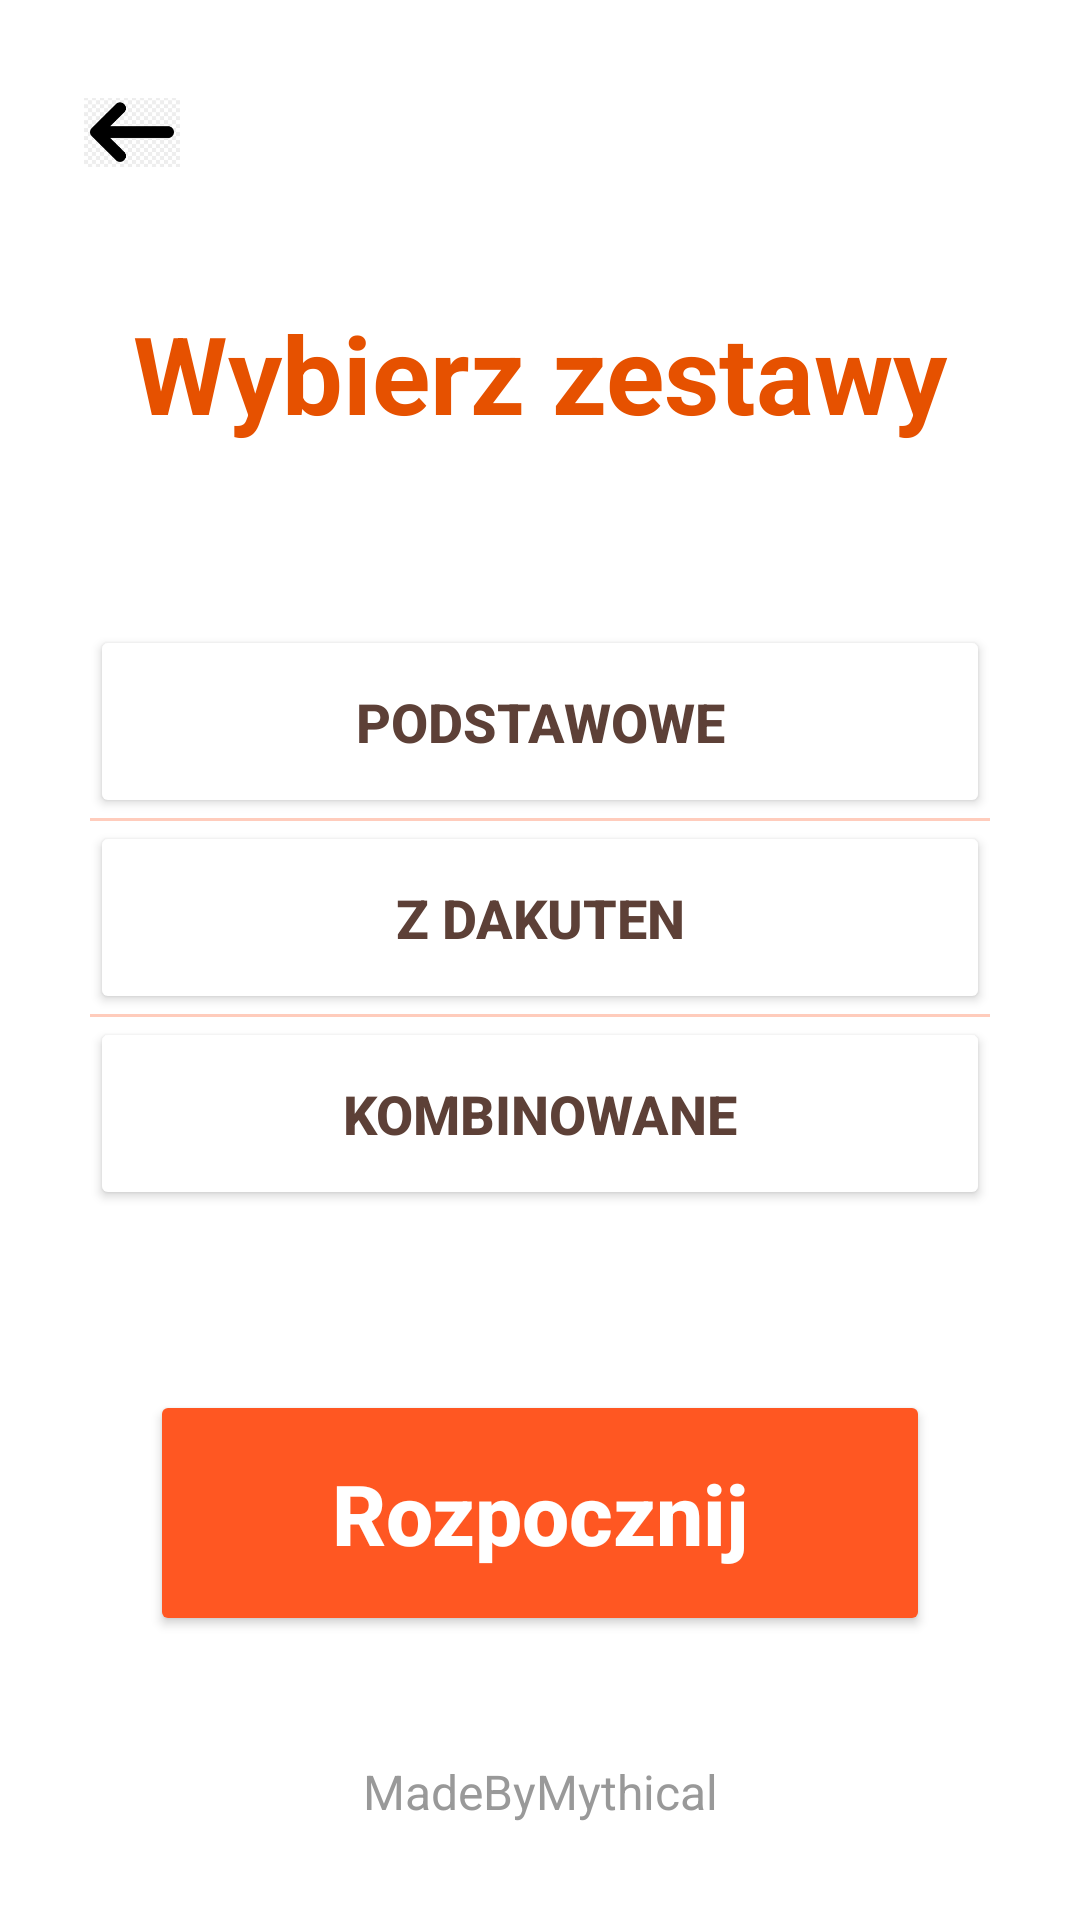

Reconstruct the res/layout file that produces this screen, plus the resources it refers to.
<!-- AndroidManifest.xml: application theme Theme.HiraganaAndKatakana -->
<!-- res/layout/activity_wybor_poziomu_hiragana.xml -->
<androidx.constraintlayout.widget.ConstraintLayout
    xmlns:android="http://schemas.android.com/apk/res/android"
    xmlns:app="http://schemas.android.com/apk/res-auto"
    xmlns:tools="http://schemas.android.com/tools"
    android:id="@+id/main"
    android:layout_width="match_parent"
    android:layout_height="match_parent"
    android:background="#FFFFFF"
    tools:context=".WyborPoziomu.WyborPoziomuHiragana">

    <ImageButton
        android:id="@+id/buttonBack"
        style="@style/BackButtonStyle"
        android:layout_marginStart="16dp"
        android:layout_marginTop="16dp"
        app:layout_constraintStart_toStartOf="parent"
        app:layout_constraintTop_toTopOf="parent" />


    <TextView
        android:id="@+id/textTytul"
        android:layout_width="wrap_content"
        android:layout_height="wrap_content"
        android:text="Wybierz zestawy"
        android:textSize="36sp"
        android:textStyle="bold"
        android:textColor="#E65100"
        app:layout_constraintTop_toTopOf="parent"
        app:layout_constraintStart_toStartOf="parent"
        app:layout_constraintEnd_toEndOf="parent"
        android:layout_marginTop="100dp" />

    <LinearLayout
        android:id="@+id/container"
        android:layout_width="300dp"
        android:layout_height="wrap_content"
        android:orientation="vertical"
        app:layout_constraintTop_toBottomOf="@id/textTytul"
        app:layout_constraintStart_toStartOf="parent"
        app:layout_constraintEnd_toEndOf="parent"
        android:layout_marginTop="60dp">

        <Button
            android:id="@+id/btnPodstawowe"
            android:layout_width="match_parent"
            android:layout_height="wrap_content"
            android:text="Podstawowe"
            android:textSize="18sp"
            android:textStyle="bold"
            android:textColor="#5D4037"
            android:backgroundTint="#FFFFFF"
            android:padding="20dp" />

        <View android:layout_width="match_parent" android:layout_height="1dp" android:background="#FFCCBC"/>

        <Button
            android:id="@+id/btnDakuten"
            android:layout_width="match_parent"
            android:layout_height="wrap_content"
            android:text="Z dakuten"
            android:textSize="18sp"
            android:textStyle="bold"
            android:textColor="#5D4037"
            android:backgroundTint="#FFFFFF"
            android:padding="20dp" />

        <View android:layout_width="match_parent" android:layout_height="1dp" android:background="#FFCCBC"/>

        <Button
            android:id="@+id/btnKombinowane"
            android:layout_width="match_parent"
            android:layout_height="wrap_content"
            android:text="Kombinowane"
            android:textSize="18sp"
            android:textStyle="bold"
            android:textColor="#5D4037"
            android:backgroundTint="#FFFFFF"
            android:padding="20dp" />
    </LinearLayout>

    <Button
        android:id="@+id/buttonStart"
        android:layout_width="260dp"
        android:layout_height="82dp"
        android:text="Rozpocznij"
        android:textSize="28sp"
        android:textStyle="bold"
        android:textAllCaps="false"
        android:textColor="#FFFFFF"
        android:backgroundTint="#FF5722"
        app:cornerRadius="28dp"
        app:layout_constraintTop_toBottomOf="@id/container"
        app:layout_constraintStart_toStartOf="parent"
        app:layout_constraintEnd_toEndOf="parent"
        android:layout_marginTop="60dp" />

    <TextView
        android:layout_width="wrap_content"
        android:layout_height="wrap_content"
        android:text="MadeByMythical"
        android:textSize="16sp"
        android:textColor="#999999"
        app:layout_constraintBottom_toBottomOf="parent"
        app:layout_constraintStart_toStartOf="parent"
        app:layout_constraintEnd_toEndOf="parent"
        android:layout_marginBottom="32dp" />

</androidx.constraintlayout.widget.ConstraintLayout>
<!-- resources referenced by this layout -->
<resources>
  <style name="BackButtonStyle">
          <item name="android:layout_width">56dp</item>
          <item name="android:layout_height">56dp</item>
          <item name="android:background">?attr/selectableItemBackgroundBorderless</item>
          <item name="android:padding">12dp</item>
          <item name="android:scaleType">centerInside</item>
          <item name="android:src">@drawable/arrow_back</item>
          <item name="android:contentDescription">Powrót</item>
      </style>
  <style name="Theme.HiraganaAndKatakana" parent="Base.Theme.HiraganaAndKatakana" />
  <!-- drawable arrow_back: png bitmap (drawable, 2490 bytes) -->
  <style name="Base.Theme.HiraganaAndKatakana" parent="Theme.Material3.DayNight">
          
          <item name="colorPrimary">#E65100</item>
          <item name="colorPrimaryDark">#BF360C</item>
          <item name="colorAccent">#FF7043</item>
          <item name="colorSurface">#FFFFFF</item>
          <item name="colorOnPrimary">#FFFFFF</item>
          <item name="colorOnSurface">#E65100</item>
      </style>
</resources>
